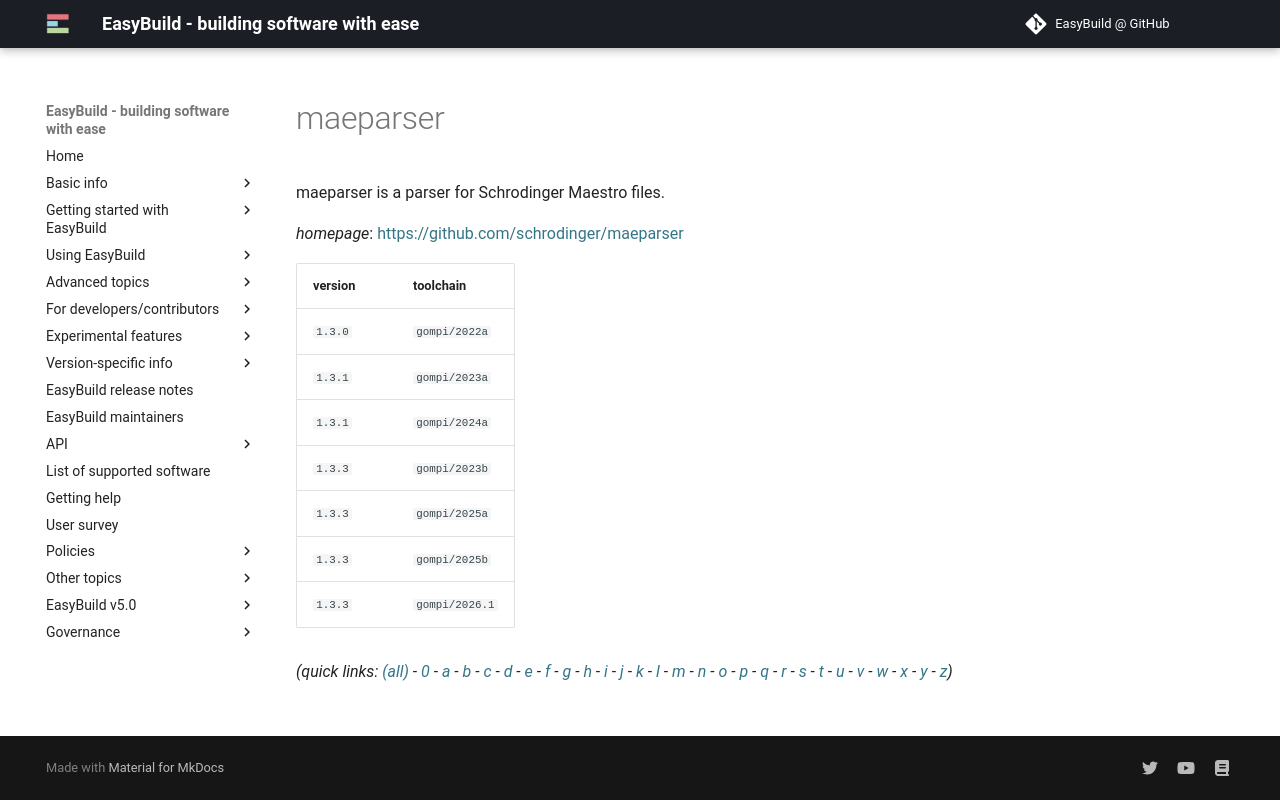

repository: easybuilders/easybuild-docs · page: version-specific/supported-software/m/maeparser/index.html · generator: mkdocs

---
search:
  boost: 0.5
---
# maeparser

maeparser is a parser for Schrodinger Maestro files.

*homepage*: <https://github.com/schrodinger/maeparser>

version | toolchain
--------|----------
``1.3.0`` | ``gompi/2022a``
``1.3.1`` | ``gompi/2023a``
``1.3.1`` | ``gompi/2024a``
``1.3.3`` | ``gompi/2023b``
``1.3.3`` | ``gompi/2025a``
``1.3.3`` | ``gompi/2025b``
``1.3.3`` | ``gompi/2026.1``


*(quick links: [(all)](../index.md) - [0](../0/index.md) - [a](../a/index.md) - [b](../b/index.md) - [c](../c/index.md) - [d](../d/index.md) - [e](../e/index.md) - [f](../f/index.md) - [g](../g/index.md) - [h](../h/index.md) - [i](../i/index.md) - [j](../j/index.md) - [k](../k/index.md) - [l](../l/index.md) - [m](../m/index.md) - [n](../n/index.md) - [o](../o/index.md) - [p](../p/index.md) - [q](../q/index.md) - [r](../r/index.md) - [s](../s/index.md) - [t](../t/index.md) - [u](../u/index.md) - [v](../v/index.md) - [w](../w/index.md) - [x](../x/index.md) - [y](../y/index.md) - [z](../z/index.md))*
